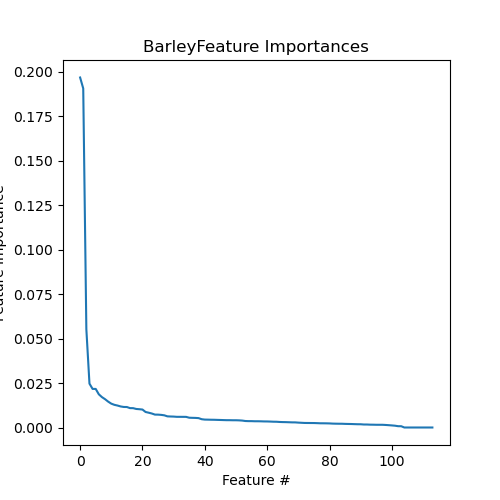

The table this chart was drawn from, first rows:
Feature, Importance
MAR04574B, 0.1967
MAR04574F, 0.1906
MAR11305, 0.05525
MAR04776, 0.02465
MAR01649, 0.02169
MAR04777, 0.02168
MAR03816, 0.01866
MAR08755, 0.01708
MAR08426, 0.01591
MAR04519, 0.01454
MAR08582, 0.0134
MAR04520, 0.01274
MAR03989, 0.01234
MAR00622, 0.01183
MAR08587, 0.01154
MAR03940, 0.01151
MAR03903, 0.01089
MAR08589, 0.01087
MAR04302, 0.01042
MAR08539, 0.01028
MAR02027F, 0.01009
MAR02027B, 0.008718
MAR03827F, 0.008313
MAR03829B, 0.007863
MAR08743B, 0.007249
MAR03829F, 0.007229
MAR04791, 0.007094
MAR03890, 0.006851
MAR04652B, 0.006269
MAR04034, 0.006186
MAR03827B, 0.00613
MAR04652F, 0.005997
MAR08607, 0.005996
MAR09802, 0.005985
MAR00649, 0.005972
MAR03892, 0.005502
MAR08743F, 0.005433
MAR04410B, 0.005388
MAR04300, 0.005273
MAR06603F, 0.004656
MAR03831, 0.004447
MAR06603B, 0.004413
MAR04408B, 0.004364
MAR07702F, 0.00434
MAR04789, 0.004278
MAR06602B, 0.004228
MAR04410F, 0.004169
MAR03263F, 0.004116
MAR04091, 0.004111
MAR04194, 0.004071
MAR04323, 0.004071
MAR04046, 0.004011
MAR07702B, 0.003894
MAR00648, 0.003645
MAR07706, 0.00358
MAR04406, 0.003575
MAR03263B, 0.00351
MAR04808, 0.003507
MAR04518, 0.003475
MAR06602F, 0.003411
... 54 more rows
